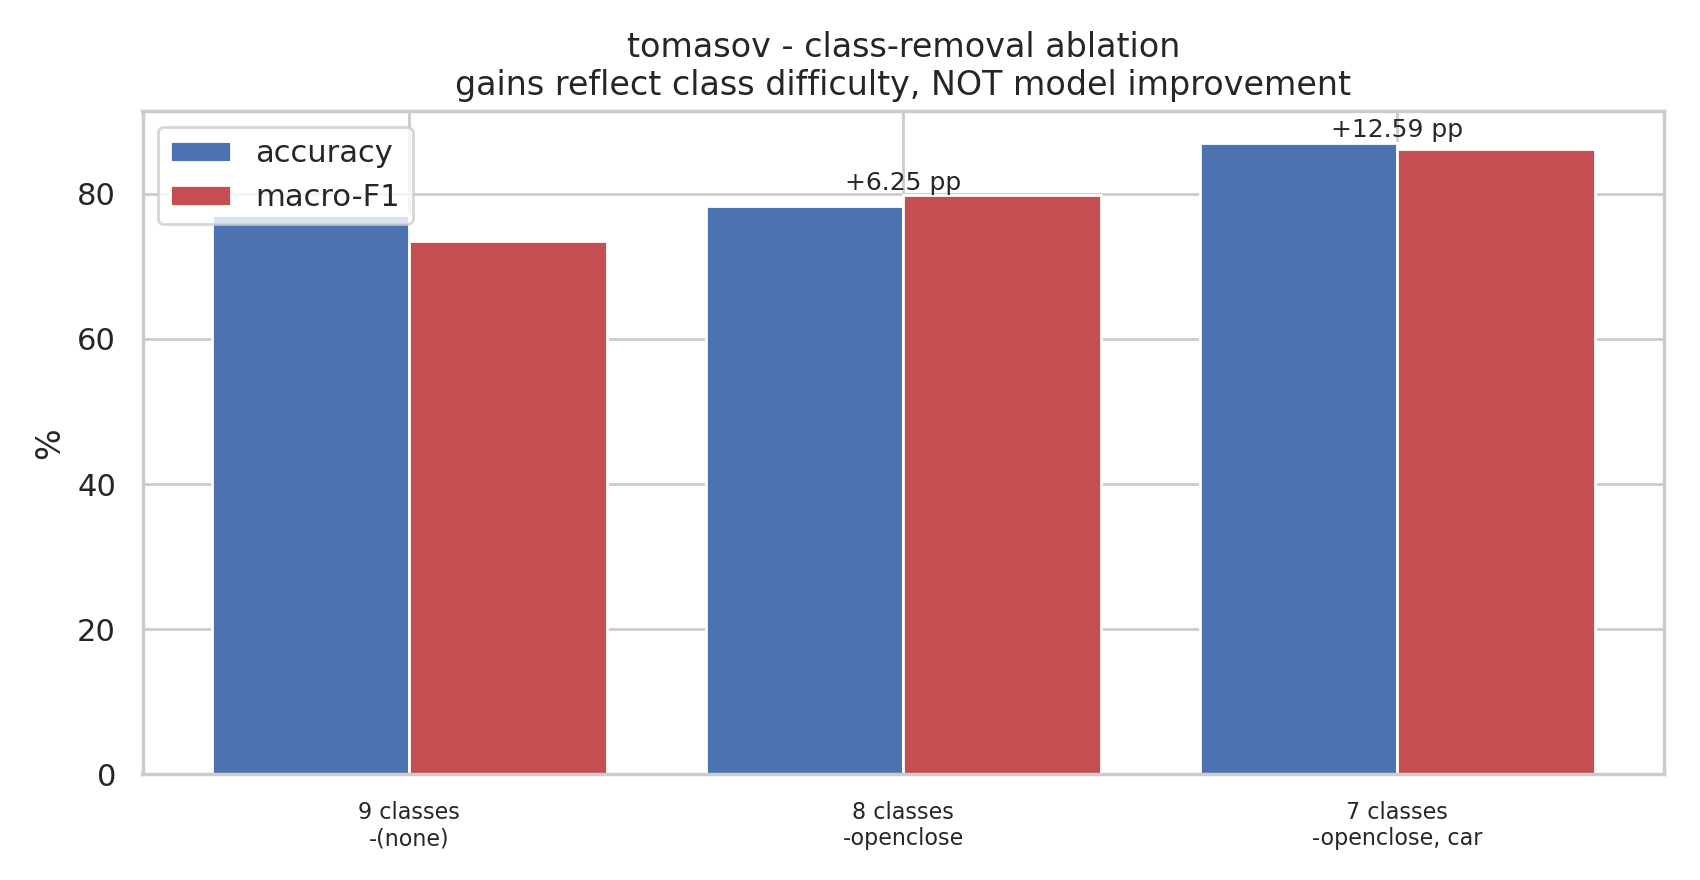

Source data for this figure (header and first rows):
n_classes, dropped, n_samples, accuracy, balanced_accuracy, f1_macro, f1_gain_pp
9, (none), 172458, 77.07, 72.79, 73.53, 0.0
8, openclose, 166644, 78.33, 79.44, 79.79, 6.25
7, openclose, car, 137635, 87, 86.46, 86.13, 12.59
